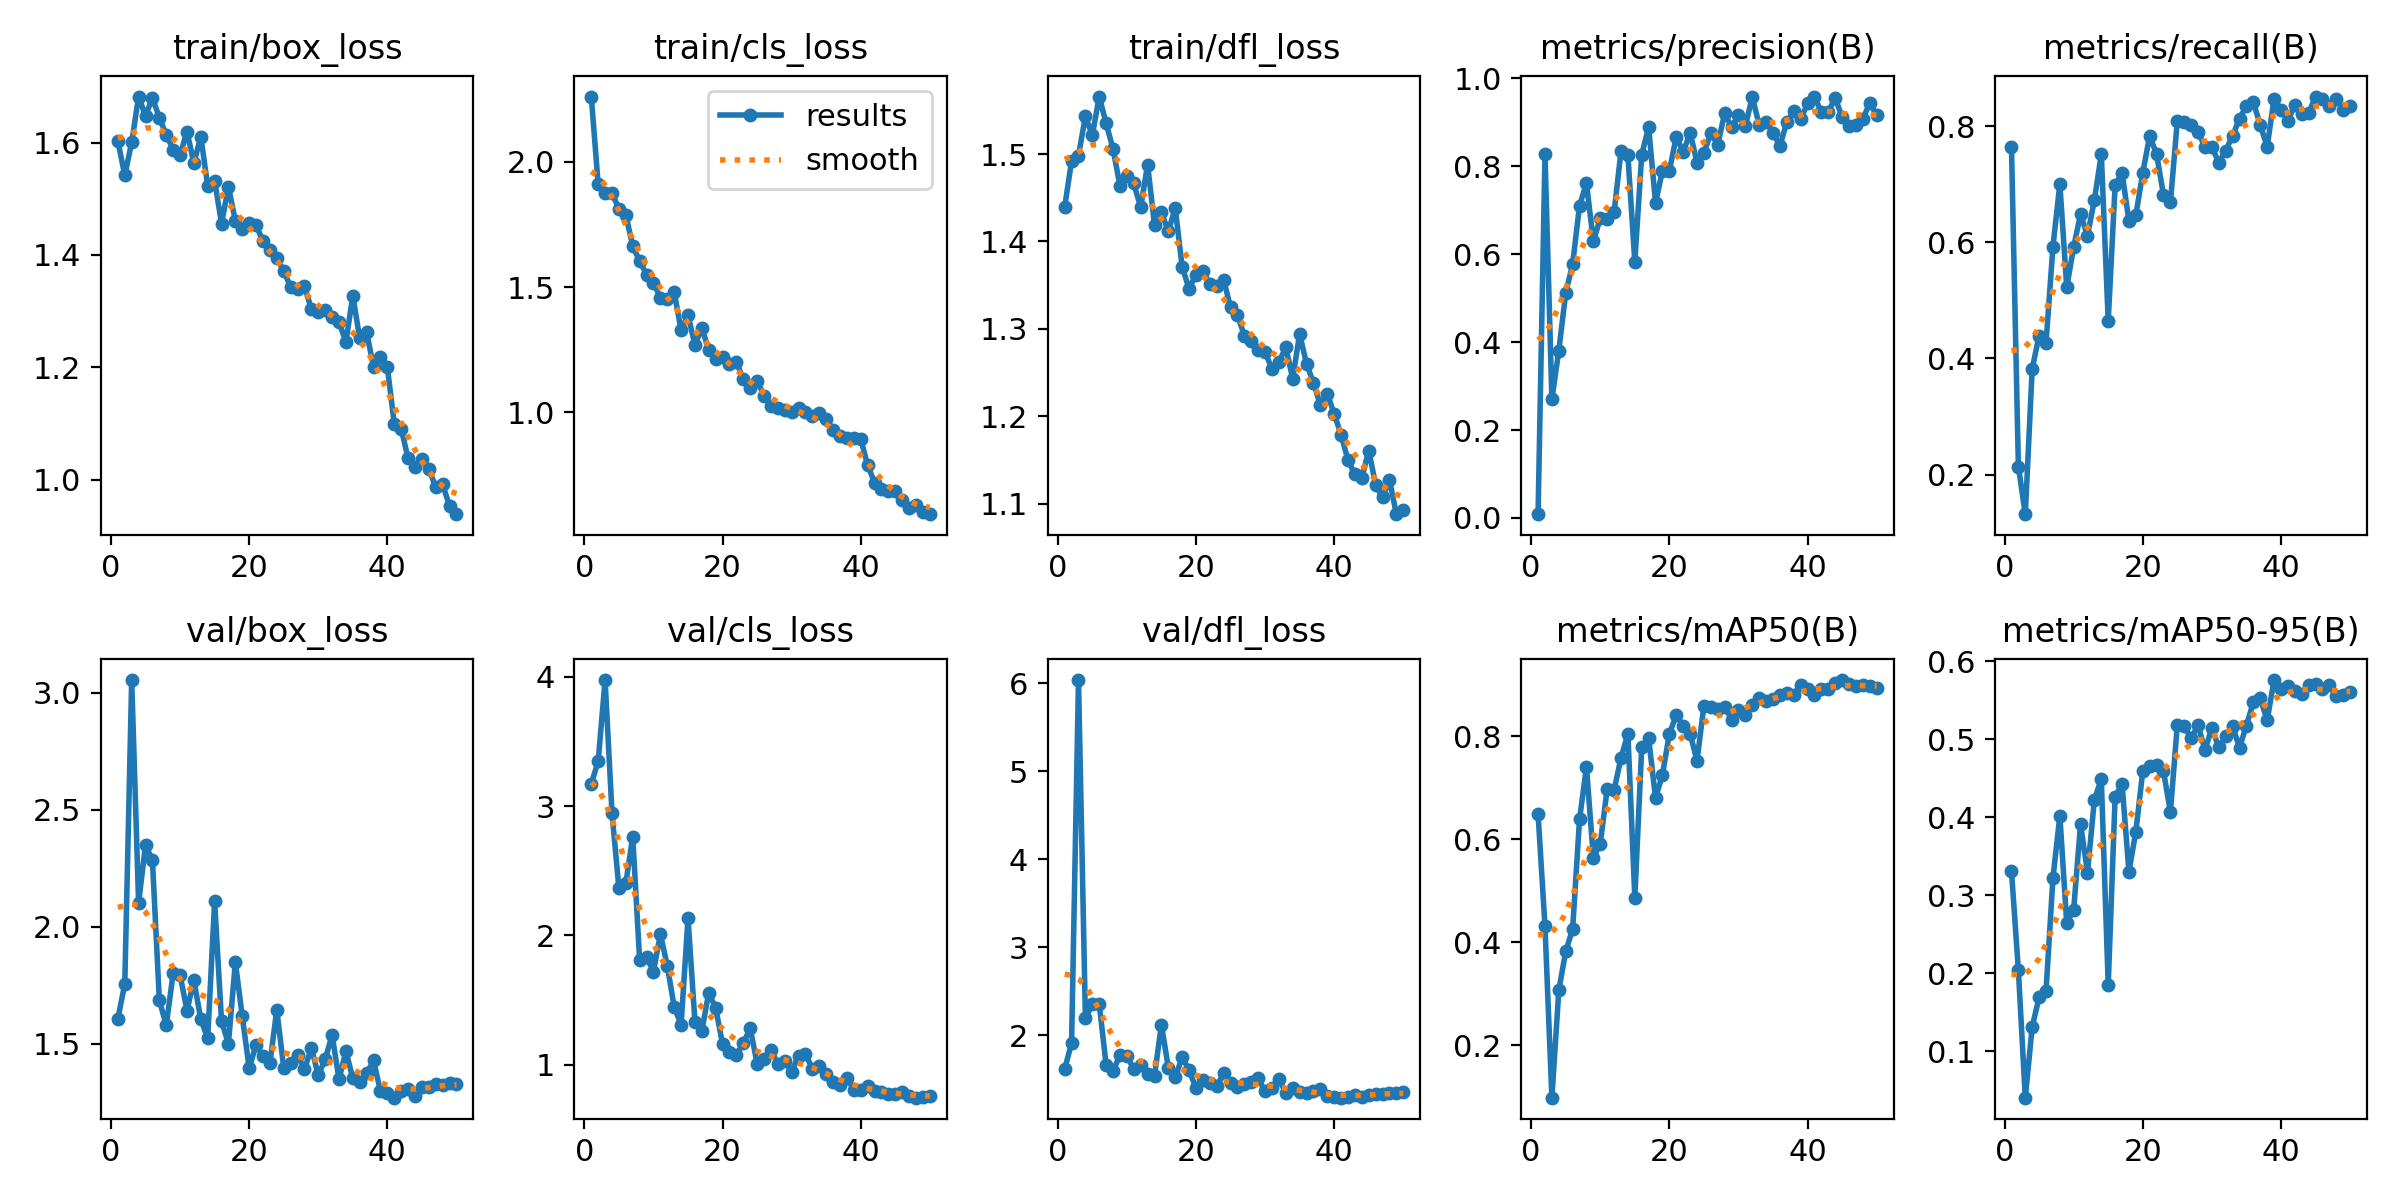

The data file committed next to this chart (first rows):
epoch, time, train/box_loss, train/cls_loss, train/dfl_loss, metrics/precision(B), metrics/recall(B), metrics/mAP50(B), metrics/mAP50-95(B), val/box_loss, val/cls_loss, val/dfl_loss, lr/pg0, lr/pg1, lr/pg2
1, 178.9, 1.603, 2.261, 1.439, 0.00866, 0.7643, 0.6491, 0.3311, 1.607, 3.173, 1.614, 0.00048, 0.00048, 0.00048
2, 385.2, 1.542, 1.91, 1.492, 0.8275, 0.2139, 0.4316, 0.2038, 1.755, 3.347, 1.912, 0.0009606, 0.0009606, 0.0009606
3, 557.3, 1.601, 1.876, 1.498, 0.2699, 0.1319, 0.09823, 0.04062, 3.054, 3.975, 6.039, 0.001421, 0.001421, 0.001421
4, 873, 1.682, 1.876, 1.543, 0.3809, 0.3822, 0.3067, 0.1315, 2.101, 2.946, 2.193, 0.001862, 0.001862, 0.001862
5, 1358, 1.648, 1.812, 1.521, 0.5117, 0.4395, 0.3825, 0.1691, 2.35, 2.364, 2.35, 0.001842, 0.001842, 0.001842
6, 1923, 1.68, 1.789, 1.566, 0.5774, 0.4268, 0.4258, 0.1774, 2.284, 2.403, 2.356, 0.001802, 0.001802, 0.001802
7, 2504, 1.645, 1.663, 1.535, 0.7106, 0.5924, 0.6388, 0.3219, 1.686, 2.764, 1.658, 0.001762, 0.001762, 0.001762
8, 2668, 1.614, 1.604, 1.506, 0.7617, 0.7006, 0.7408, 0.4018, 1.578, 1.808, 1.593, 0.001723, 0.001723, 0.001723
9, 2838, 1.588, 1.549, 1.464, 0.6298, 0.5223, 0.5643, 0.264, 1.801, 1.831, 1.773, 0.001683, 0.001683, 0.001683
10, 3023, 1.578, 1.518, 1.475, 0.6813, 0.5924, 0.5919, 0.2815, 1.793, 1.72, 1.765, 0.001644, 0.001644, 0.001644
11, 3209, 1.619, 1.456, 1.466, 0.6796, 0.6485, 0.6978, 0.3913, 1.642, 2.01, 1.616, 0.001604, 0.001604, 0.001604
12, 3398, 1.564, 1.452, 1.439, 0.6955, 0.6115, 0.6957, 0.329, 1.771, 1.766, 1.663, 0.001564, 0.001564, 0.001564
13, 3577, 1.611, 1.48, 1.488, 0.8342, 0.6729, 0.7584, 0.4225, 1.604, 1.446, 1.562, 0.001525, 0.001525, 0.001525
14, 3768, 1.523, 1.327, 1.419, 0.8249, 0.7516, 0.8055, 0.4489, 1.523, 1.31, 1.54, 0.001485, 0.001485, 0.001485
15, 3946, 1.533, 1.388, 1.433, 0.583, 0.465, 0.4871, 0.185, 2.108, 2.134, 2.119, 0.001446, 0.001446, 0.001446
16, 4126, 1.456, 1.269, 1.412, 0.8266, 0.6983, 0.7785, 0.4263, 1.596, 1.334, 1.632, 0.001406, 0.001406, 0.001406
17, 4310, 1.521, 1.336, 1.438, 0.8891, 0.7198, 0.7963, 0.4428, 1.5, 1.263, 1.524, 0.001366, 0.001366, 0.001366
18, 4499, 1.461, 1.249, 1.371, 0.7166, 0.6369, 0.6802, 0.3304, 1.848, 1.557, 1.746, 0.001327, 0.001327, 0.001327
19, 4683, 1.446, 1.213, 1.346, 0.7899, 0.6467, 0.7256, 0.3816, 1.617, 1.439, 1.605, 0.001287, 0.001287, 0.001287
20, 4869, 1.456, 1.221, 1.362, 0.7896, 0.7198, 0.8053, 0.459, 1.396, 1.159, 1.398, 0.001248, 0.001248, 0.001248
21, 5054, 1.453, 1.194, 1.366, 0.8673, 0.7834, 0.8409, 0.4655, 1.494, 1.096, 1.49, 0.001208, 0.001208, 0.001208
22, 5260, 1.425, 1.201, 1.351, 0.832, 0.7516, 0.8212, 0.4674, 1.449, 1.075, 1.461, 0.001168, 0.001168, 0.001168
23, 5455, 1.408, 1.131, 1.349, 0.8764, 0.6815, 0.8054, 0.4587, 1.417, 1.166, 1.419, 0.001129, 0.001129, 0.001129
24, 5650, 1.395, 1.095, 1.356, 0.8085, 0.6688, 0.753, 0.4067, 1.644, 1.282, 1.565, 0.001089, 0.001089, 0.001089
25, 5840, 1.371, 1.125, 1.325, 0.8299, 0.8089, 0.8597, 0.5183, 1.397, 1.009, 1.462, 0.00105, 0.00105, 0.00105
26, 6036, 1.344, 1.066, 1.316, 0.8757, 0.8081, 0.8575, 0.5162, 1.419, 1.041, 1.415, 0.00101, 0.00101, 0.00101
27, 6211, 1.339, 1.026, 1.292, 0.8489, 0.8025, 0.854, 0.5016, 1.452, 1.112, 1.44, 0.0009704, 0.0009704, 0.0009704
28, 6388, 1.344, 1.018, 1.286, 0.9208, 0.7898, 0.8581, 0.5179, 1.39, 1.008, 1.467, 0.0009308, 0.0009308, 0.0009308
29, 6574, 1.304, 1.008, 1.276, 0.889, 0.7648, 0.8328, 0.486, 1.482, 1.028, 1.508, 0.0008912, 0.0008912, 0.0008912
30, 6757, 1.298, 1.002, 1.273, 0.916, 0.7642, 0.8511, 0.5142, 1.365, 0.9467, 1.36, 0.0008516, 0.0008516, 0.0008516
31, 6937, 1.302, 1.018, 1.254, 0.8921, 0.7373, 0.8409, 0.4895, 1.432, 1.071, 1.404, 0.000812, 0.000812, 0.000812
32, 7118, 1.29, 0.9998, 1.262, 0.9575, 0.758, 0.8605, 0.5034, 1.538, 1.084, 1.502, 0.0007724, 0.0007724, 0.0007724
33, 7300, 1.281, 0.9835, 1.279, 0.8944, 0.7834, 0.8743, 0.5165, 1.347, 0.9691, 1.348, 0.0007328, 0.0007328, 0.0007328
34, 7516, 1.245, 0.9958, 1.243, 0.9012, 0.8132, 0.8685, 0.4891, 1.468, 0.9933, 1.394, 0.0006932, 0.0006932, 0.0006932
35, 7700, 1.328, 0.9727, 1.294, 0.8762, 0.8344, 0.8727, 0.5175, 1.351, 0.9315, 1.352, 0.0006536, 0.0006536, 0.0006536
36, 7883, 1.251, 0.9293, 1.26, 0.8462, 0.8409, 0.881, 0.5472, 1.336, 0.8679, 1.346, 0.000614, 0.000614, 0.000614
37, 8066, 1.262, 0.9053, 1.238, 0.9008, 0.8025, 0.8847, 0.5522, 1.373, 0.8405, 1.363, 0.0005744, 0.0005744, 0.0005744
38, 8238, 1.201, 0.8963, 1.213, 0.925, 0.7643, 0.8812, 0.5242, 1.428, 0.9002, 1.386, 0.0005348, 0.0005348, 0.0005348
39, 8441, 1.219, 0.895, 1.226, 0.9072, 0.8471, 0.8995, 0.5757, 1.296, 0.8034, 1.313, 0.0004952, 0.0004952, 0.0004952
40, 8614, 1.2, 0.8926, 1.203, 0.9432, 0.828, 0.8914, 0.5642, 1.29, 0.8038, 1.297, 0.0004556, 0.0004556, 0.0004556
41, 8786, 1.099, 0.788, 1.179, 0.9587, 0.8089, 0.8809, 0.5684, 1.269, 0.8316, 1.289, 0.000416, 0.000416, 0.000416
42, 8958, 1.091, 0.7181, 1.15, 0.9227, 0.8366, 0.8925, 0.5624, 1.297, 0.7968, 1.299, 0.0003764, 0.0003764, 0.0003764
43, 9131, 1.038, 0.6911, 1.133, 0.9236, 0.8217, 0.8913, 0.5575, 1.306, 0.7907, 1.318, 0.0003368, 0.0003368, 0.0003368
44, 9300, 1.022, 0.6834, 1.129, 0.9556, 0.8226, 0.9038, 0.5697, 1.277, 0.7706, 1.293, 0.0002972, 0.0002972, 0.0002972
45, 9473, 1.037, 0.6842, 1.161, 0.9113, 0.851, 0.9095, 0.5703, 1.313, 0.7767, 1.324, 0.0002576, 0.0002576, 0.0002576
46, 9646, 1.019, 0.6502, 1.122, 0.8927, 0.8476, 0.9015, 0.5638, 1.313, 0.7917, 1.326, 0.000218, 0.000218, 0.000218
47, 9847, 0.9864, 0.6189, 1.107, 0.8945, 0.8344, 0.8987, 0.57, 1.326, 0.7582, 1.331, 0.0001784, 0.0001784, 0.0001784
48, 10037, 0.9919, 0.6308, 1.127, 0.9071, 0.8471, 0.8998, 0.5551, 1.324, 0.7451, 1.339, 0.0001388, 0.0001388, 0.0001388
49, 10213, 0.9522, 0.6001, 1.088, 0.9447, 0.828, 0.8974, 0.5566, 1.332, 0.7474, 1.347, 9.92e-05, 9.92e-05, 9.92e-05
50, 10387, 0.9384, 0.5925, 1.093, 0.9161, 0.8347, 0.8942, 0.561, 1.327, 0.7568, 1.351, 5.96e-05, 5.96e-05, 5.96e-05
